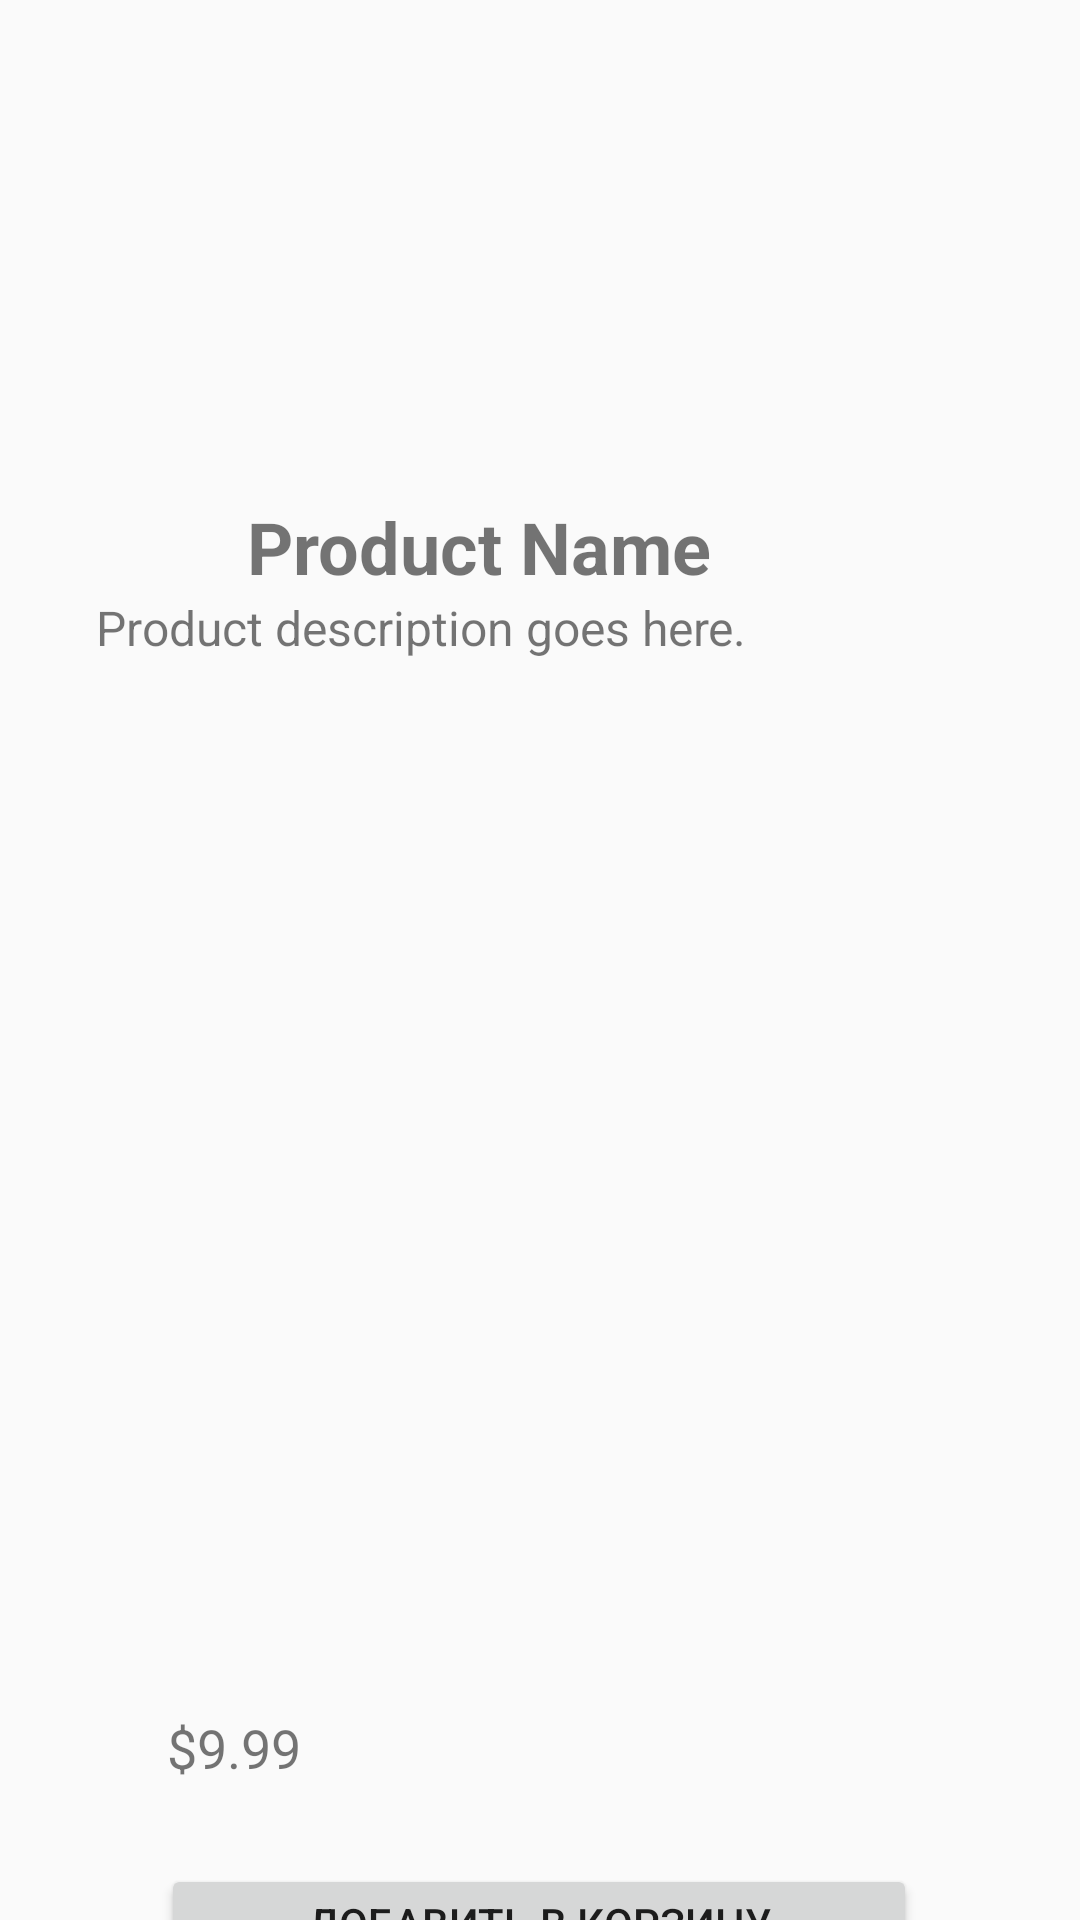

This screen was rendered from an Android layout file. Write that file and the resources it references.
<!-- AndroidManifest.xml: application theme Theme.Design.Light.NoActionBar -->
<!-- res/layout/product_fragment.xml -->
<?xml version="1.0" encoding="utf-8"?>
<androidx.constraintlayout.widget.ConstraintLayout xmlns:android="http://schemas.android.com/apk/res/android"
    xmlns:app="http://schemas.android.com/apk/res-auto"
    xmlns:tools="http://schemas.android.com/tools"
    android:id="@+id/linearLayout2"
    android:layout_width="match_parent"
    android:layout_height="match_parent"
    android:layout_gravity="center"
    android:backgroundTint="@color/white"
    android:forceDarkAllowed="false">

    <TextView
        android:id="@+id/name_txt"
        android:layout_width="wrap_content"
        android:layout_height="wrap_content"
        android:layout_marginStart="120dp"
        android:layout_marginEnd="128dp"
        android:foregroundGravity="center"
        android:text="Product Name"
        android:textSize="24sp"
        android:textStyle="bold"
        app:layout_constraintBottom_toTopOf="@+id/description_txt"
        app:layout_constraintEnd_toEndOf="parent"
        app:layout_constraintHorizontal_bias="0.888"
        app:layout_constraintStart_toStartOf="parent"
        app:layout_constraintTop_toBottomOf="@+id/imageView3" />

    <TextView
        android:id="@+id/description_txt"
        android:layout_width="299dp"
        android:layout_height="100dp"
        android:layout_marginStart="32dp"
        android:layout_marginEnd="161dp"
        android:text="Product description goes here."
        android:textSize="16sp"
        app:layout_constraintBottom_toTopOf="@+id/price_txt"
        app:layout_constraintEnd_toEndOf="parent"
        app:layout_constraintHorizontal_bias="0.0"
        app:layout_constraintStart_toStartOf="parent"
        app:layout_constraintTop_toBottomOf="@+id/name_txt" />

    <TextView
        android:id="@+id/price_txt"
        android:layout_width="103dp"
        android:layout_height="23dp"
        android:layout_marginStart="32dp"
        android:layout_marginTop="272dp"
        android:layout_marginEnd="171dp"
        android:layout_marginBottom="28dp"
        android:text="$9.99"
        android:textSize="18sp"
        app:layout_constraintBottom_toTopOf="@+id/addButton"
        app:layout_constraintEnd_toEndOf="parent"
        app:layout_constraintHorizontal_bias="0.44"
        app:layout_constraintStart_toStartOf="parent"
        app:layout_constraintTop_toBottomOf="@+id/description_txt" />

    <Button
        android:id="@+id/addButton"
        android:layout_width="252dp"
        android:layout_height="37dp"
        android:layout_marginStart="79dp"
        android:layout_marginEnd="80dp"
        android:layout_marginBottom="60dp"
        android:gravity="center"
        android:text="Добавить в корзину"
        app:layout_constraintBottom_toBottomOf="parent"
        app:layout_constraintEnd_toEndOf="parent"
        app:layout_constraintStart_toStartOf="parent"
        app:layout_constraintTop_toBottomOf="@+id/price_txt" />

    <ImageView
        android:id="@+id/imageView3"
        android:layout_width="200dp"
        android:layout_height="200dp"
        android:layout_marginStart="151dp"
        android:layout_marginTop="32dp"
        android:layout_marginEnd="152dp"
        android:layout_marginBottom="12dp"
        app:layout_constraintBottom_toTopOf="@+id/name_txt"
        app:layout_constraintEnd_toEndOf="parent"
        app:layout_constraintHorizontal_bias="0.493"
        app:layout_constraintStart_toStartOf="parent"
        app:layout_constraintTop_toTopOf="parent" />

</androidx.constraintlayout.widget.ConstraintLayout>
<!-- resources referenced by this layout -->
<resources>

  <!-- not gathered from this repository: default colours our renderer supplied (Android Studio template values) -->
  <color name="white">#FFFFFFFF</color>
</resources>
